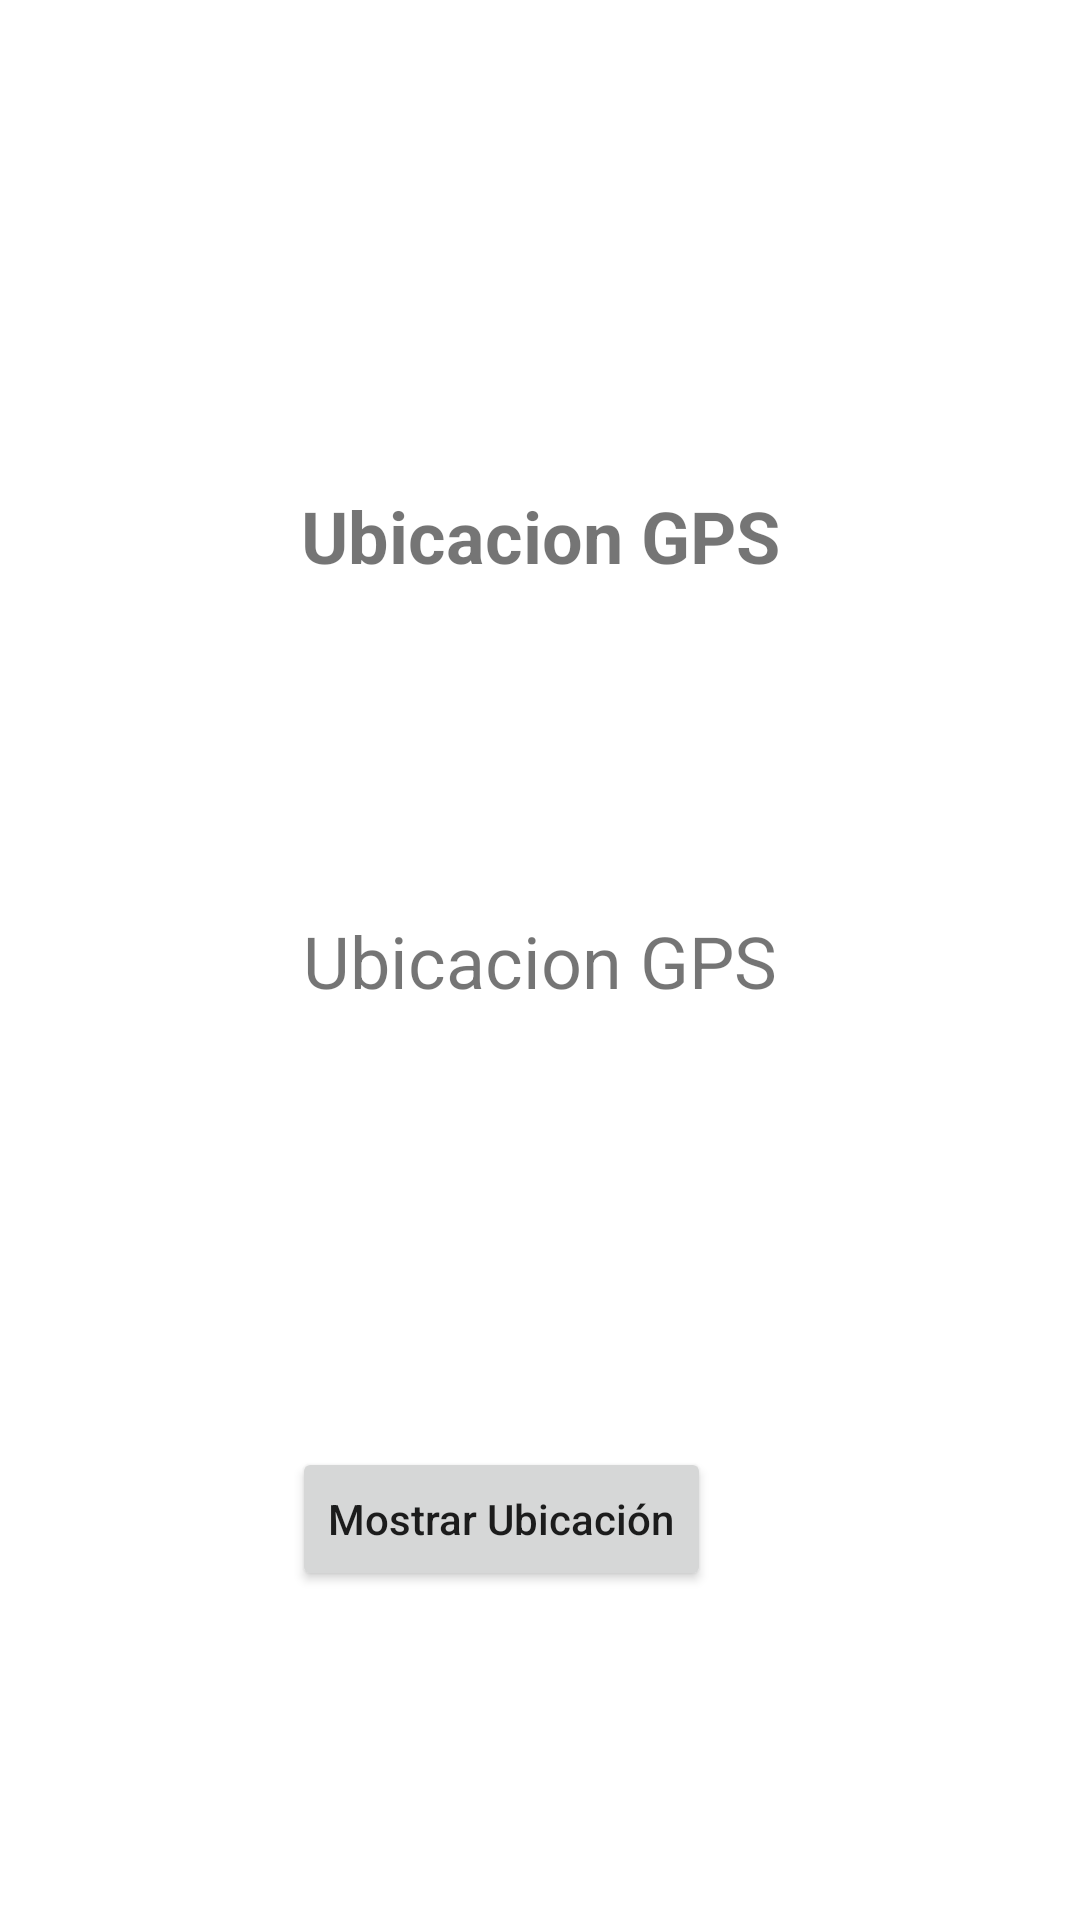

Reconstruct the res/layout file that produces this screen, plus the resources it refers to.
<!-- AndroidManifest.xml: application theme Theme.PuzzleDroid -->
<!-- res/layout/activity_location.xml -->
<?xml version="1.0" encoding="utf-8"?>
<androidx.constraintlayout.widget.ConstraintLayout xmlns:android="http://schemas.android.com/apk/res/android"
    xmlns:app="http://schemas.android.com/apk/res-auto"
    xmlns:tools="http://schemas.android.com/tools"
    android:layout_width="match_parent"
    android:layout_height="match_parent"
    tools:context=".Location">

    <TextView
        android:id="@+id/tituloUbicacion"
        android:layout_width="wrap_content"
        android:layout_height="wrap_content"
        android:text="@string/ubicacion_gps"
        android:textSize="24sp"
        android:textStyle="bold"
        app:layout_constraintBottom_toBottomOf="parent"
        app:layout_constraintEnd_toEndOf="parent"
        app:layout_constraintStart_toStartOf="parent"
        app:layout_constraintTop_toTopOf="parent"
        app:layout_constraintVertical_bias="0.267" />

    <TextView
        android:id="@+id/tvUbicacion"
        android:layout_width="wrap_content"
        android:layout_height="wrap_content"
        android:text="@string/ubicacion_gps"
        android:textSize="24sp"
        app:layout_constraintBottom_toBottomOf="parent"
        app:layout_constraintEnd_toEndOf="parent"
        app:layout_constraintStart_toStartOf="parent"
        app:layout_constraintTop_toTopOf="parent" />

    <Button
        android:id="@+id/location"
        android:layout_width="wrap_content"
        android:layout_height="wrap_content"
        android:textAllCaps="false"
        app:cornerRadius="15dp"
        app:layout_constraintBottom_toBottomOf="parent"
        app:layout_constraintEnd_toEndOf="parent"
        app:layout_constraintHorizontal_bias="0.442"
        app:layout_constraintStart_toStartOf="parent"
        app:layout_constraintTop_toTopOf="parent"
        app:layout_constraintVertical_bias="0.815"
        android:text="Mostrar Ubicación" />

</androidx.constraintlayout.widget.ConstraintLayout>
<!-- resources referenced by this layout -->
<resources>
  <string name="ubicacion_gps">Ubicacion GPS</string>
  <style name="Theme.PuzzleDroid" parent="Theme.MaterialComponents.DayNight.DarkActionBar">
          
          <item name="colorPrimary">@color/purple_500</item>
          <item name="colorPrimaryVariant">@color/purple_700</item>
          <item name="colorOnPrimary">@color/white</item>
          
          <item name="colorSecondary">@color/teal_200</item>
          <item name="colorSecondaryVariant">@color/teal_700</item>
          <item name="colorOnSecondary">@color/black</item>
          
          <item name="android:statusBarColor" tools:targetApi="l">?attr/colorPrimaryVariant</item>
          
      </style>
  <!-- not gathered from this repository: default colours our renderer supplied (Android Studio template values) -->
  <color name="purple_500">#FF6200EE</color>
  <color name="purple_700">#FF3700B3</color>
  <color name="teal_200">#FF03DAC5</color>
  <color name="teal_700">#FF018786</color>
  <color name="black">#FF000000</color>
  <color name="white">#FFFFFFFF</color>
</resources>
